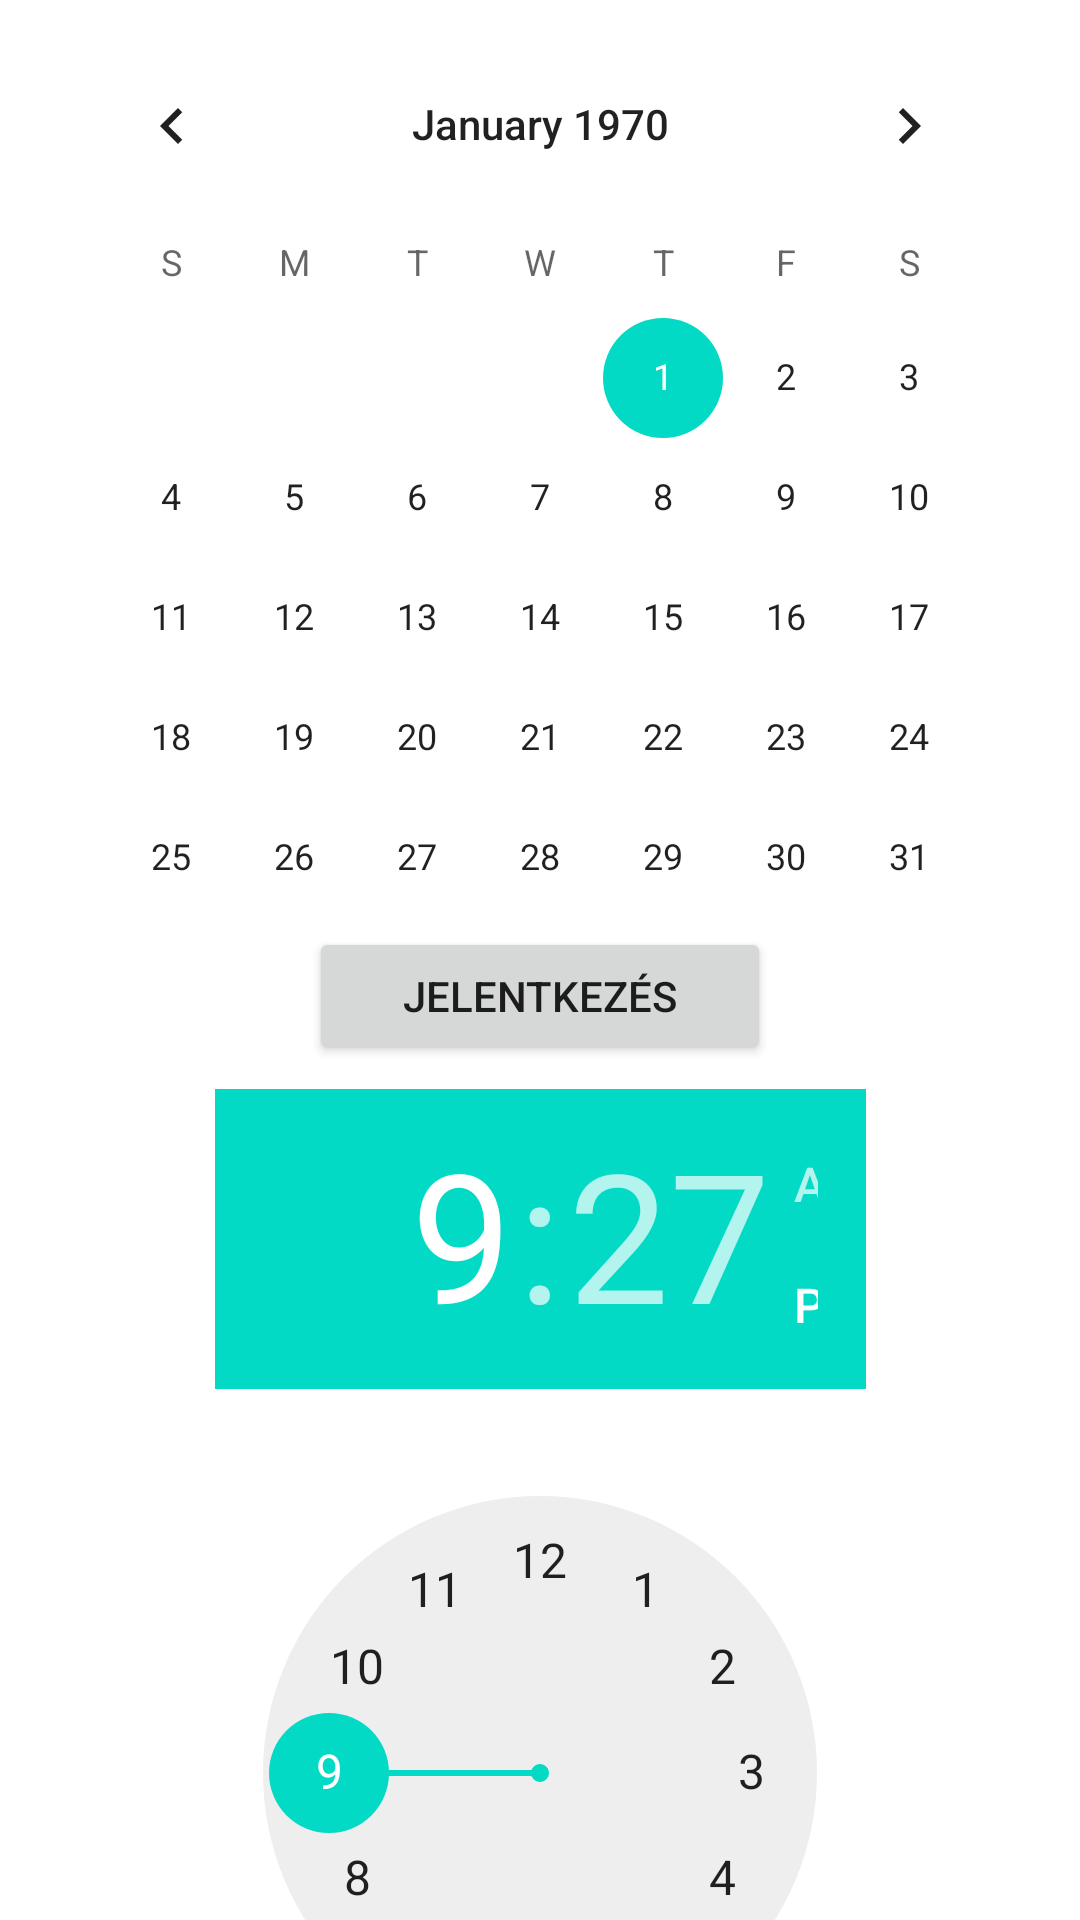

Android layout source for this screen:
<!-- AndroidManifest.xml: application theme Theme.Szerviz -->
<!-- res/layout/home2_layout.xml -->
<?xml version="1.0" encoding="utf-8"?>
<androidx.constraintlayout.widget.ConstraintLayout xmlns:android="http://schemas.android.com/apk/res/android"
    xmlns:app="http://schemas.android.com/apk/res-auto"
    xmlns:tools="http://schemas.android.com/tools"
    android:layout_width="match_parent"
    android:layout_height="match_parent">

    <CalendarView
        android:id="@+id/calendarView"
        android:layout_width="327dp"
        android:layout_height="293dp"
        android:layout_marginTop="8dp"
        app:layout_constraintEnd_toEndOf="parent"
        app:layout_constraintStart_toStartOf="parent"
        app:layout_constraintTop_toTopOf="parent" />

    <TimePicker
        android:id="@+id/timePicker"
        android:layout_width="217dp"
        android:layout_height="321dp"
        android:layout_marginTop="8dp"
        app:layout_constraintEnd_toEndOf="parent"
        app:layout_constraintStart_toStartOf="parent"
        app:layout_constraintTop_toBottomOf="@+id/button5" />

    <Button
        android:id="@+id/button5"
        android:layout_width="154dp"
        android:layout_height="46dp"
        android:layout_marginTop="8dp"
        android:onClick="apply"
        android:text="@string/jelentkezes"
        app:layout_constraintEnd_toEndOf="parent"
        app:layout_constraintStart_toStartOf="parent"
        app:layout_constraintTop_toBottomOf="@+id/calendarView" />


</androidx.constraintlayout.widget.ConstraintLayout>
<!-- resources referenced by this layout -->
<resources>
  <string name="jelentkezes">Jelentkezés</string>
  <style name="Theme.Szerviz" parent="Theme.MaterialComponents.DayNight.DarkActionBar">
          
          <item name="colorPrimary">@color/purple_500</item>
          <item name="colorPrimaryVariant">@color/purple_700</item>
          <item name="colorOnPrimary">@color/white</item>
          
          <item name="colorSecondary">@color/teal_200</item>
          <item name="colorSecondaryVariant">@color/teal_700</item>
          <item name="colorOnSecondary">@color/black</item>
          
          <item name="android:statusBarColor">?attr/colorPrimaryVariant</item>
          
      </style>
  <color name="purple_500">#FF6200EE</color>
  <color name="purple_700">#FF3700B3</color>
  <color name="white">#FFFFFFFF</color>
  <color name="teal_200">#FF03DAC5</color>
  <color name="teal_700">#FF018786</color>
  <color name="black">#FF000000</color>
</resources>
